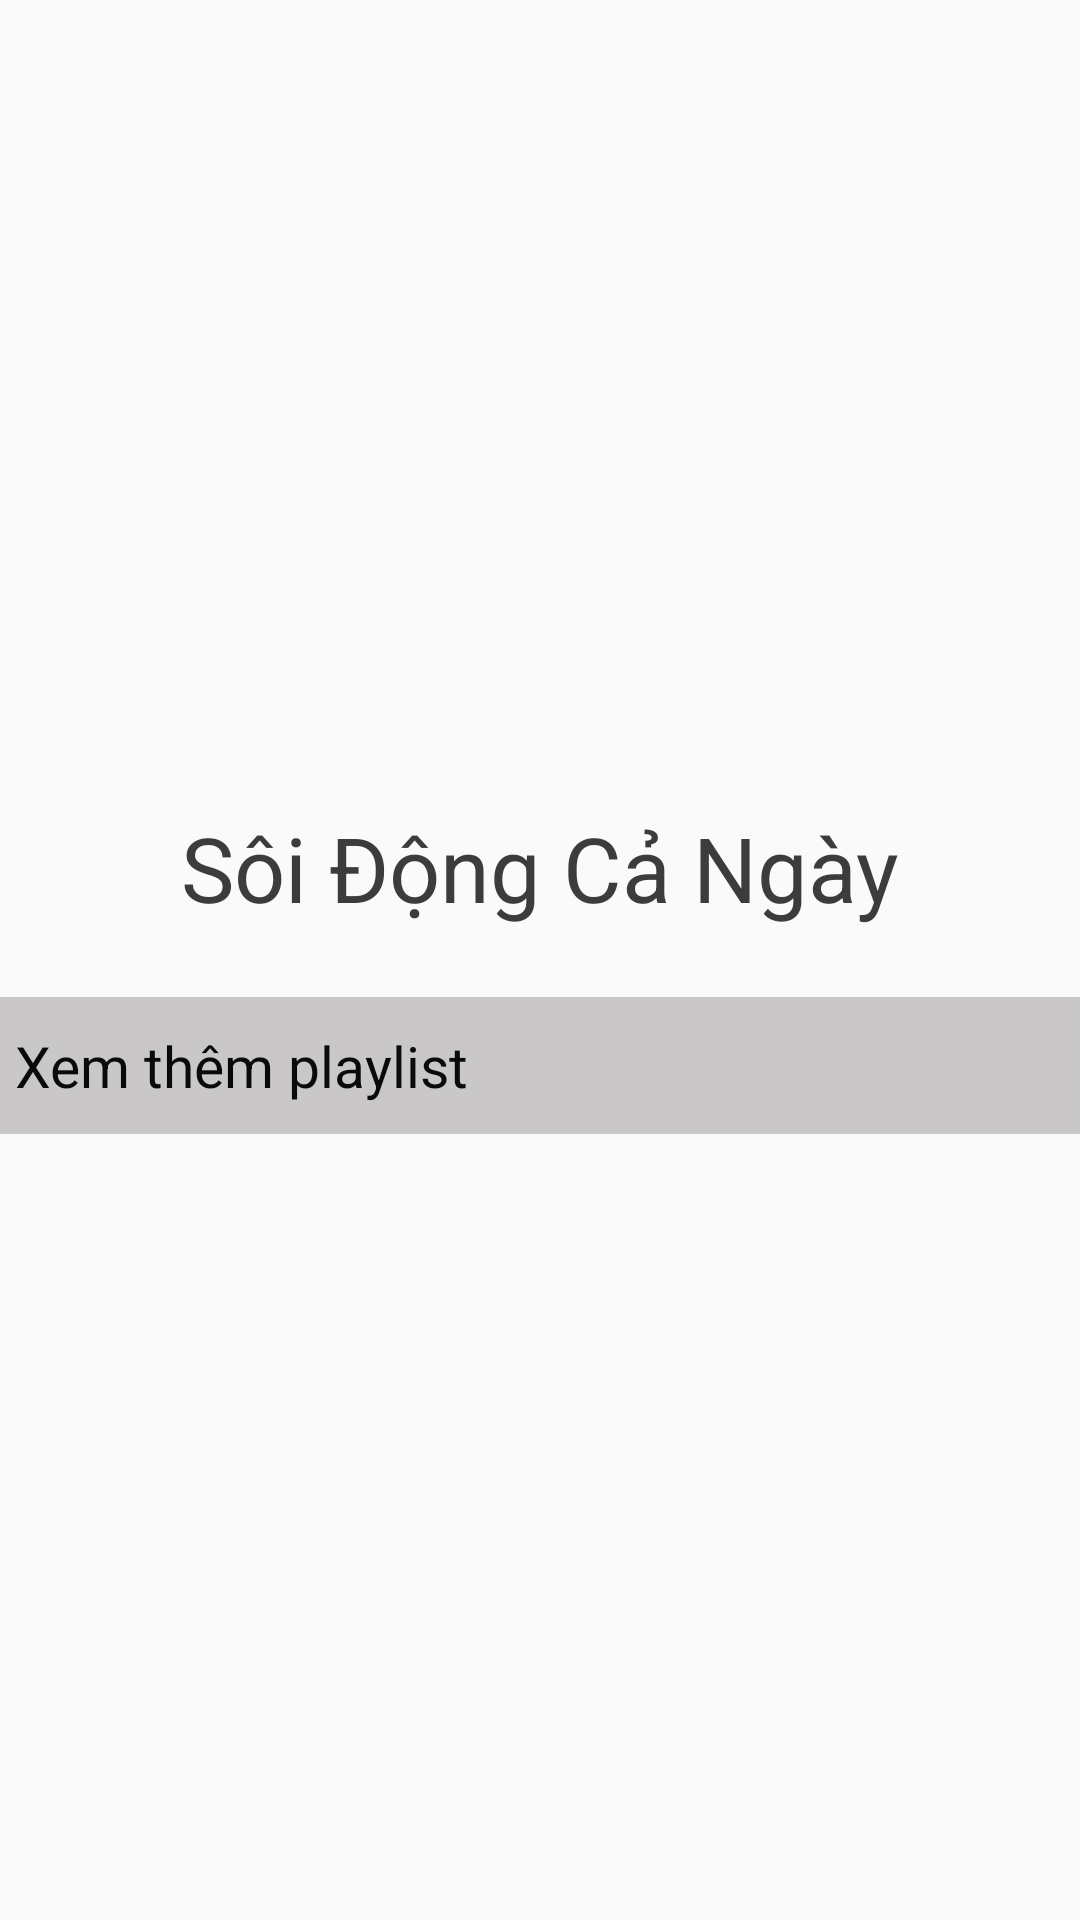

Produce the Android XML layout that renders to this screen, including the resource entries it uses.
<!-- AndroidManifest.xml: application theme Theme.MyAppMusic -->
<!-- res/layout/fragment_playlist.xml -->
<?xml version="1.0" encoding="utf-8"?>
<RelativeLayout
    xmlns:android="http://schemas.android.com/apk/res/android"
    android:layout_width="match_parent"
    android:layout_height="match_parent"
    android:gravity="center">

    <TextView
        android:textColor="#3e3b3b"
        android:textSize="30sp"
        android:gravity="center"
        android:layout_marginBottom="15dp"
        android:layout_marginTop="15dp"
        android:id="@+id/textviewtitleplaylist"
        android:text="Sôi Động Cả Ngày"
        android:layout_width="match_parent"
        android:layout_height="wrap_content">
    </TextView>

    <ListView

        android:layout_below="@id/textviewtitleplaylist"
        android:id="@+id/listviewplaylist"
        android:layout_width="match_parent"
        android:layout_height="wrap_content">

    </ListView>

    <TextView
        android:text="Xem thêm playlist"
        android:textSize="19sp"
        android:drawablePadding="10dp"
        android:drawableLeft="@drawable/iconmoreplaylist"
        android:paddingLeft="5dp"
        android:layout_below="@id/listviewplaylist"
        android:id="@+id/textviewviewmoreplaylist"
        android:background="#c9c7c7"
        android:layout_marginTop="8dp"
        android:paddingTop="10dp"
        android:paddingBottom="10dp"
        android:layout_marginBottom="8dp"
        android:textColor="#0a0a0a"
        android:layout_width="match_parent"
        android:layout_height="wrap_content">
    </TextView>


</RelativeLayout>
<!-- resources referenced by this layout -->
<resources>
  <style name="Theme.MyAppMusic" parent="Theme.AppCompat.Light.NoActionBar">
          
          <item name="colorPrimary">@color/purple_500</item>
          <item name="colorPrimaryDark">@color/purple_700</item>
          <item name="colorAccent">@color/teal_200</item>
          
      </style>
  <!-- not gathered from this repository: default colours our renderer supplied (Android Studio template values) -->
  <color name="purple_500">#FF6200EE</color>
  <color name="purple_700">#FF3700B3</color>
  <color name="teal_200">#FF03DAC5</color>
</resources>
